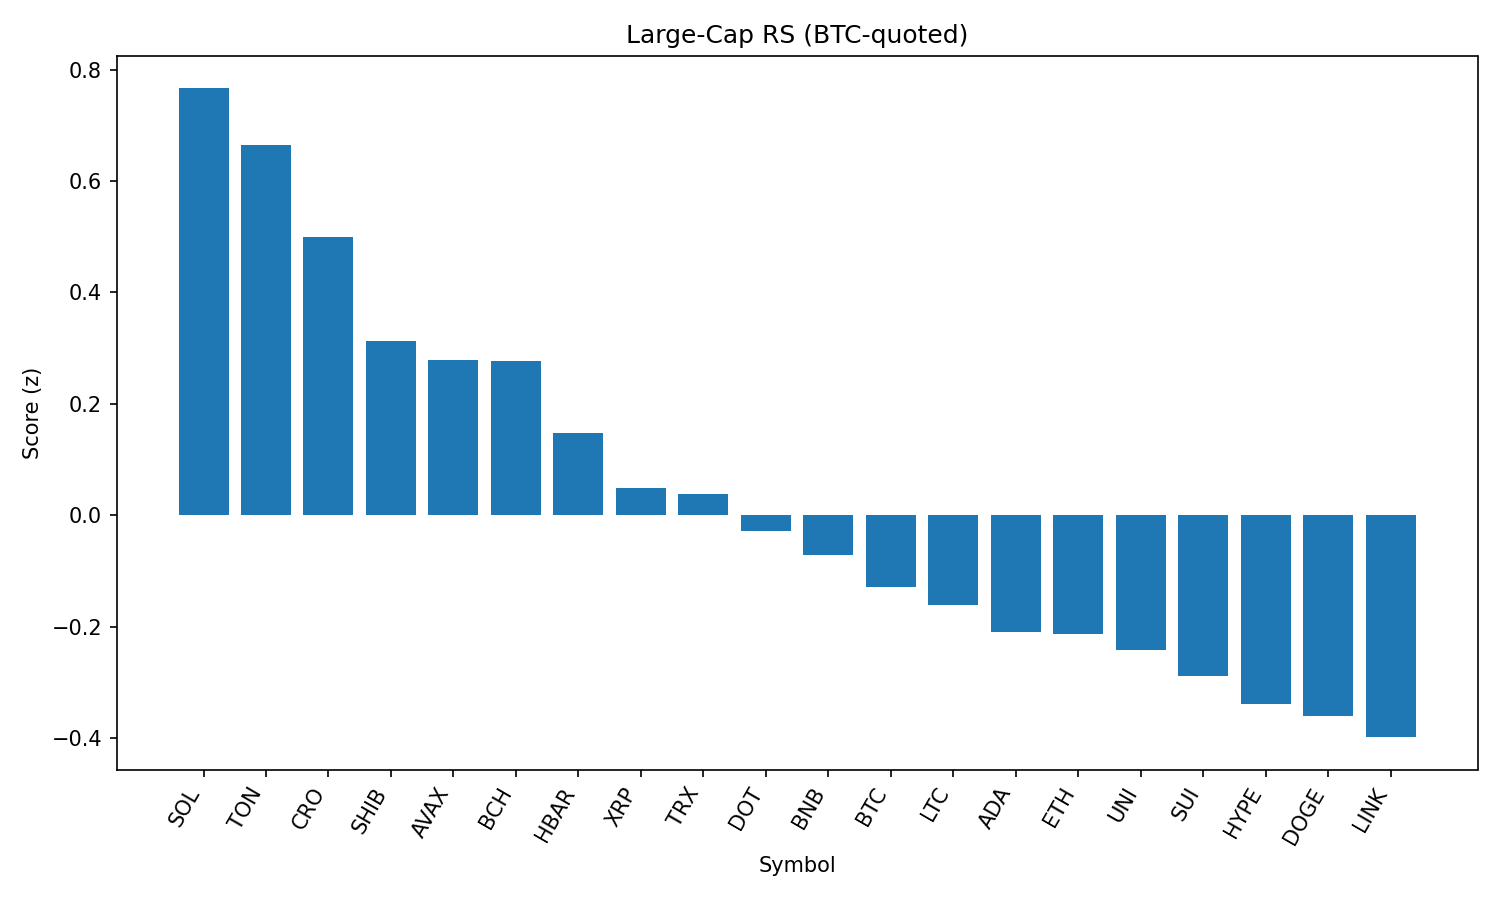

Source data for this figure (header and first rows):
rank, name, symbol, price_btc, price_usd, pct_1h_btc, pct_24h_btc, pct_7d_btc, market_cap_rank, market_cap_usd, volume_usd, score
1, Solana, SOL, 0.001828, 203.2, 0.3407, 7.005, 14.84, 6, 109830864809, 9004203774, 0.766
2, Toncoin, TON, 2.879e-05, 3.2, 0.579, 0.6597, 0.7622, 27, 8219706144, 148244481, 0.6645
3, Cronos, CRO, 2.04e-06, 0.2267, -1.198, 40.65, 62.55, 29, 7608343879, 975889262, 0.5001
4, Shiba Inu, SHIB, 1.12834e-10, 1.254e-05, 0.2477, 2.422, 4.457, 30, 7388658495, 199264009, 0.3128
5, Avalanche, AVAX, 0.0002204, 24.49, 0.1296, 4.258, 9.364, 22, 10341338649, 587647084, 0.2779
6, Bitcoin Cash, BCH, 0.005016, 557.3, 0.2358, 2.332, 3.039, 21, 11095341758, 303803076, 0.2768
7, Hedera, HBAR, 2.17e-06, 0.2409, 0.1518, 1.584, 4.855, 23, 10224330265, 259073393, 0.1484
8, XRP, XRP, 2.708e-05, 3.01, 0.0366, 2.404, 6.225, 3, 179100768534, 6490125157, 0.04875
9, TRON, TRX, 3.15e-06, 0.3501, 0.1197, 0.5391, 2.654, 10, 33148243236, 1091272724, 0.03757
10, Polkadot, DOT, 3.5e-05, 3.89, 0.01521, 1.846, 5.281, 35, 5921502717, 239223812, -0.02802
11, BNB, BNB, 0.007736, 859.5, 0.004128, 1.093, 5.38, 5, 119718375211, 1327850858, -0.07104
12, Bitcoin, BTC, 1.0, 111116, 0.0, 0.0, 0.0, 1, 2212846034362, 39358213575, -0.1285
13, Litecoin, LTC, 0.001021, 113.5, -0.04342, 1.591, 1.654, 26, 8651983008, 595777419, -0.1607
14, Cardano, ADA, 7.77e-06, 0.8639, -0.1102, 2.01, 3.933, 11, 31534568618, 1551761784, -0.2097
15, Ethereum, ETH, 0.04134, 4594, -0.2469, 2.998, 12.38, 2, 554766829112, 41365307600, -0.2137
16, Uniswap, UNI, 8.96e-05, 9.96, -0.07385, 1.062, 0.1421, 34, 5979611873, 444078229, -0.2423
17, Sui, SUI, 3.104e-05, 3.45, -0.07963, -0.2201, 1.364, 20, 12125955407, 1118037583, -0.2879
18, Hyperliquid, HYPE, 0.0004524, 50.37, -0.6097, 10.82, 22.99, 13, 16819581983, 523572497, -0.3394
19, Dogecoin, DOGE, 1.98e-06, 0.2204, -0.2882, 3.904, 5.8, 9, 33233966080, 2096397098, -0.3601
20, Chainlink, LINK, 0.0002171, 24.13, -0.255, 3.27, 0.63, 14, 16373930485, 1674457170, -0.3983
21, Stellar, XLM, 3.49e-06, 0.3873, -0.2818, -1.607, -0.6185, 19, 12161723579, 391270797, -0.6524
